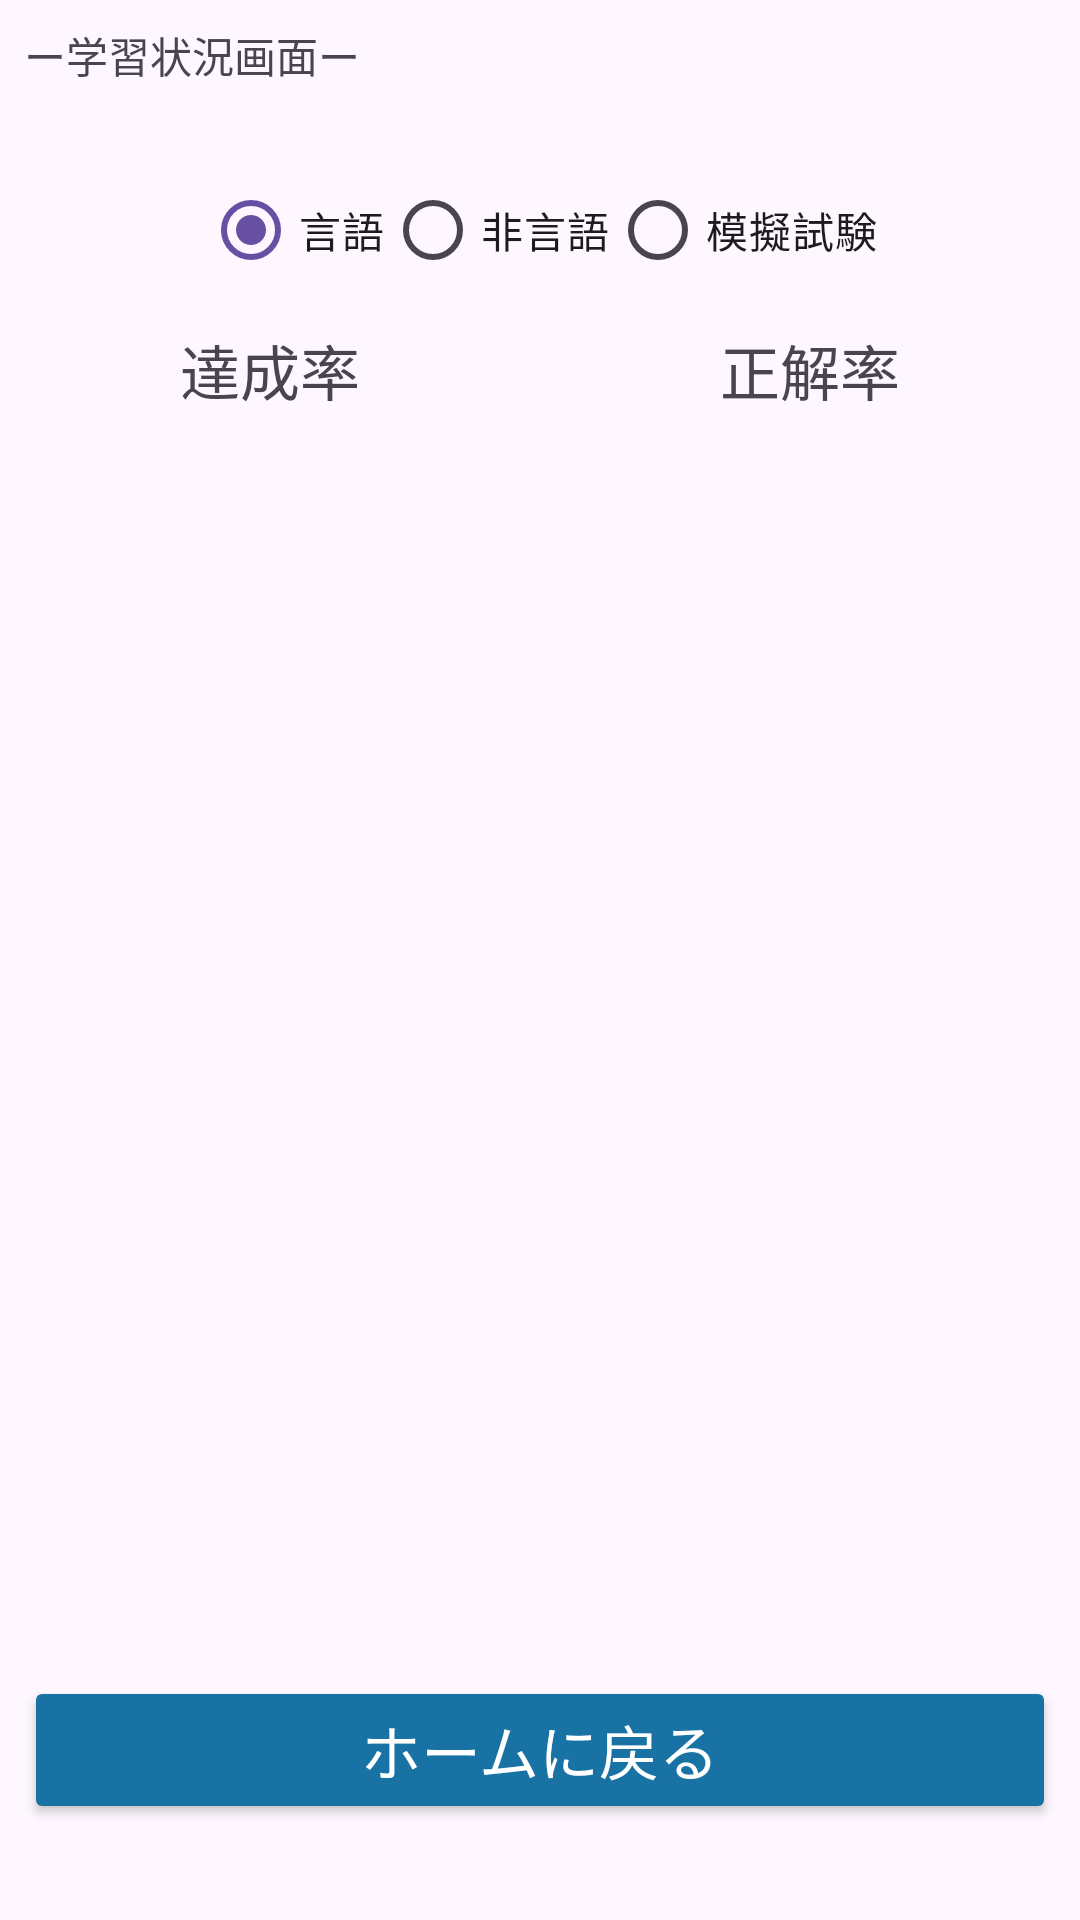

Layout XML and referenced resources for this Android screen:
<!-- AndroidManifest.xml: application theme Theme.MySPIApplication -->
<!-- res/layout/activity_learn.xml -->
<?xml version="1.0" encoding="utf-8"?>
<androidx.constraintlayout.widget.ConstraintLayout xmlns:android="http://schemas.android.com/apk/res/android"
    xmlns:app="http://schemas.android.com/apk/res-auto"
    xmlns:tools="http://schemas.android.com/tools"
    android:id="@+id/tvUnlearnedrate"
    android:layout_width="match_parent"
    android:layout_height="match_parent"
    tools:context=".LearnActivity">


    <TextView
        android:id="@+id/tvTitle2"
        android:layout_width="0dp"
        android:layout_height="wrap_content"
        android:layout_marginStart="8dp"
        android:layout_marginTop="8dp"
        android:text="ー学習状況画面ー"
        app:layout_constraintEnd_toStartOf="@+id/guideline2"
        app:layout_constraintStart_toStartOf="parent"
        app:layout_constraintTop_toTopOf="parent" />

    <TextView
        android:id="@+id/tvAchievement"
        android:layout_width="0dp"
        android:layout_height="wrap_content"
        android:layout_marginStart="8dp"
        android:layout_marginEnd="8dp"
        android:text="達成率"
        android:textAlignment="center"
        android:textSize="20sp"
        app:layout_constraintEnd_toStartOf="@+id/guideline2"
        app:layout_constraintStart_toStartOf="parent"
        app:layout_constraintTop_toTopOf="@+id/guideline7" />

    <TextView
        android:id="@+id/tvAchieveRate"
        android:layout_width="wrap_content"
        android:layout_height="wrap_content"
        android:layout_marginStart="8dp"
        android:layout_marginTop="32dp"
        android:layout_marginEnd="8dp"
        android:text=""
        android:textSize="20sp"
        app:layout_constraintEnd_toStartOf="@+id/guideline2"
        app:layout_constraintStart_toStartOf="parent"
        app:layout_constraintTop_toBottomOf="@+id/tvAchievement" />

    <Button
        android:id="@+id/bthome4"
        android:layout_width="0dp"
        android:layout_height="wrap_content"
        android:layout_marginStart="8dp"
        android:layout_marginEnd="8dp"
        android:layout_marginBottom="32dp"
        android:backgroundTint="@color/main_color"
        android:text="ホームに戻る"
        android:textColor="@color/white"
        android:textSize="20sp"
        app:layout_constraintBottom_toBottomOf="parent"
        app:layout_constraintEnd_toEndOf="parent"
        app:layout_constraintStart_toStartOf="parent" />

    <androidx.constraintlayout.widget.Guideline
        android:id="@+id/guideline2"
        android:layout_width="wrap_content"
        android:layout_height="wrap_content"
        android:orientation="vertical"
        app:layout_constraintGuide_percent="0.5" />

    <androidx.constraintlayout.widget.Guideline
        android:id="@+id/guideline7"
        android:layout_width="wrap_content"
        android:layout_height="wrap_content"
        android:orientation="horizontal"
        app:layout_constraintGuide_percent="0.17" />

    <androidx.constraintlayout.widget.Barrier
        android:id="@+id/barrier"
        android:layout_width="wrap_content"
        android:layout_height="wrap_content"
        app:barrierDirection="top" />

    <androidx.constraintlayout.widget.Guideline
        android:id="@+id/guideline9"
        android:layout_width="wrap_content"
        android:layout_height="wrap_content"
        android:orientation="horizontal"
        app:layout_constraintGuide_percent="0.35" />

    <TextView
        android:id="@+id/tvCorrectAns"
        android:layout_width="0dp"
        android:layout_height="wrap_content"
        android:layout_marginStart="8dp"
        android:layout_marginEnd="8dp"
        android:text="正解率"
        android:textAlignment="center"
        android:textSize="20sp"
        app:layout_constraintEnd_toEndOf="parent"
        app:layout_constraintStart_toStartOf="@+id/guideline2"
        app:layout_constraintTop_toTopOf="@+id/guideline7" />

    <TextView
        android:id="@+id/tvCorrectAnsRate"
        android:layout_width="wrap_content"
        android:layout_height="wrap_content"
        android:layout_marginStart="8dp"
        android:layout_marginTop="32dp"
        android:layout_marginEnd="8dp"
        android:text=""
        android:textSize="20sp"
        app:layout_constraintEnd_toEndOf="parent"
        app:layout_constraintStart_toStartOf="@+id/guideline2"
        app:layout_constraintTop_toBottomOf="@+id/tvCorrectAns" />

    <RadioGroup
        android:id="@+id/learnRadioGroup"
        android:layout_width="wrap_content"
        android:layout_height="wrap_content"
        android:layout_marginTop="24dp"
        android:orientation="horizontal"
        app:layout_constraintEnd_toEndOf="parent"
        app:layout_constraintStart_toStartOf="parent"
        app:layout_constraintTop_toBottomOf="@+id/tvTitle2">

        <RadioButton
            android:id="@+id/learnRadioButton"
            android:layout_width="match_parent"
            android:layout_height="wrap_content"
            android:checked="true"
            android:text="言語" />

        <RadioButton
            android:id="@+id/learnRadioButton2"
            android:layout_width="match_parent"
            android:layout_height="wrap_content"
            android:text="非言語" />

        <RadioButton
            android:id="@+id/learnRadioButton3"
            android:layout_width="wrap_content"
            android:layout_height="wrap_content"
            android:layout_weight="1"
            android:text="模擬試験" />

    </RadioGroup>

    <androidx.constraintlayout.widget.ConstraintLayout
        android:layout_width="409dp"
        android:layout_height="0dp"
        app:layout_constraintBottom_toTopOf="@+id/bthome4"
        app:layout_constraintEnd_toEndOf="parent"
        app:layout_constraintHorizontal_bias="1.0"
        app:layout_constraintStart_toStartOf="parent"
        app:layout_constraintTop_toTopOf="@+id/guideline9"
        app:layout_constraintVertical_bias="0.0">

        <androidx.constraintlayout.widget.Guideline
            android:id="@+id/guideline8"
            android:layout_width="wrap_content"
            android:layout_height="wrap_content"
            android:orientation="vertical"
            app:layout_constraintGuide_percent="0.5" />

        <ListView
            android:layout_width="407dp"
            android:layout_height="392dp"
            app:layout_constraintBottom_toBottomOf="parent"
            app:layout_constraintEnd_toEndOf="parent"
            app:layout_constraintStart_toStartOf="parent"
            app:layout_constraintTop_toTopOf="parent" />

    </androidx.constraintlayout.widget.ConstraintLayout>

    <Spinner
        android:id="@+id/spinner2"
        android:layout_width="wrap_content"
        android:layout_height="wrap_content"
        android:layout_marginTop="16dp"
        android:layout_marginEnd="16dp"
        android:visibility="invisible"
        app:layout_constraintEnd_toEndOf="parent"
        app:layout_constraintTop_toTopOf="parent" />


</androidx.constraintlayout.widget.ConstraintLayout>
<!-- resources referenced by this layout -->
<resources>
  <color name="main_color">#1972a4</color>
  <color name="white">#FFFFFFFF</color>
  <style name="Theme.MySPIApplication" parent="Base.Theme.MySPIApplication" />
  <style name="Base.Theme.MySPIApplication" parent="Theme.Material3.DayNight">
          
          
      </style>
</resources>
